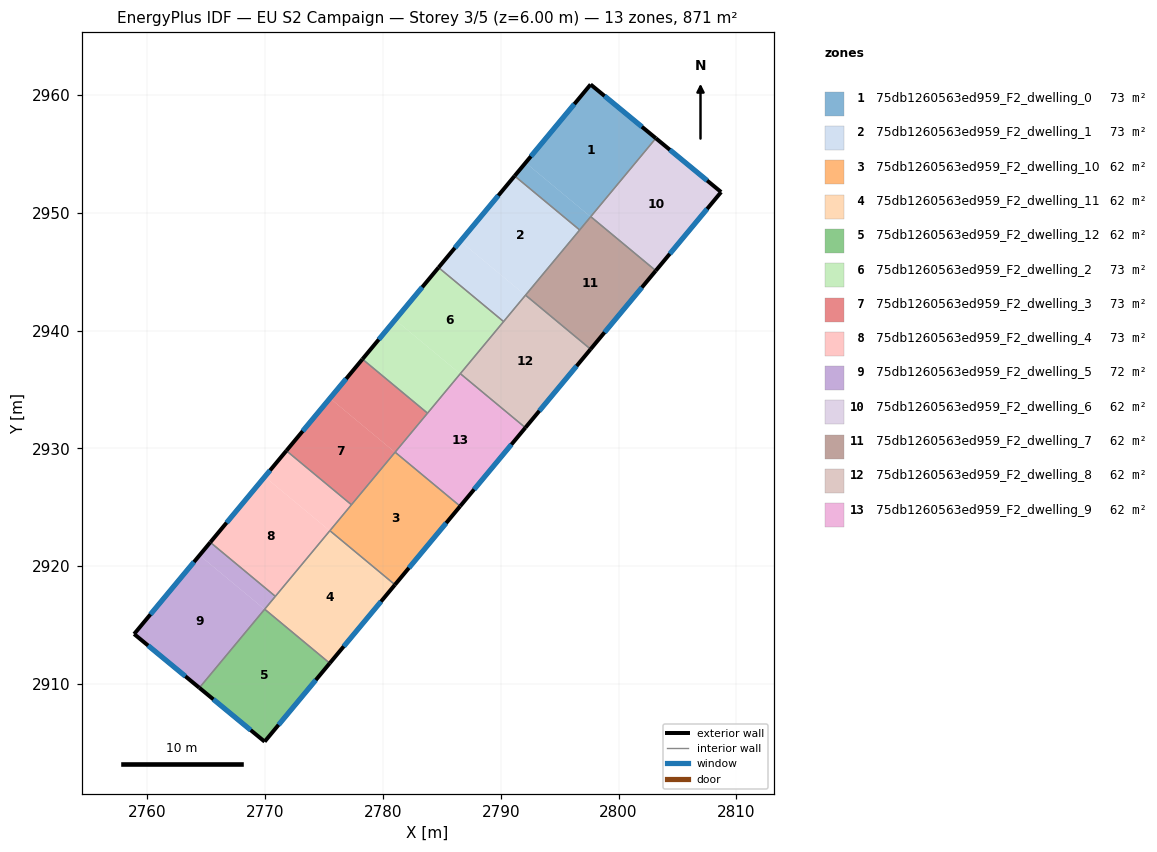
=== STOREY PLAN SPEC (per zone: floor XY polygon, exterior-wall plan segments, windows/doors) ===
zone 1: 75db1260563ed959_F2_dwelling_0  (72.6 m²)
  floor: (2803.17, 2956.34) (2797.63, 2949.67) (2792.11, 2954.26) (2797.63, 2960.90)
  floor: (2797.63, 2949.67) (2796.70, 2948.55) (2791.18, 2953.14) (2792.11, 2954.26)
  exterior wall: (2803.17, 2956.34) – (2797.63, 2960.90)  [7.2 m]
    window: (2801.98, 2957.31) – (2798.81, 2959.92)  [7.0 m²]
  exterior wall: (2797.63, 2960.90) – (2791.18, 2953.14)  [10.1 m]
    window: (2796.25, 2959.24) – (2792.56, 2954.80)  [9.9 m²]
  interior walls: 3
zone 2: 75db1260563ed959_F2_dwelling_1  (72.6 m²)
  floor: (2796.70, 2948.55) (2792.09, 2943.00) (2786.57, 2947.59) (2791.18, 2953.14)
  floor: (2792.09, 2943.00) (2790.24, 2940.77) (2784.72, 2945.36) (2786.57, 2947.59)
  exterior wall: (2791.18, 2953.14) – (2784.72, 2945.36)  [10.1 m]
    window: (2789.79, 2951.47) – (2786.10, 2947.02)  [9.9 m²]
  interior walls: 4
zone 3: 75db1260563ed959_F2_dwelling_10  (62.2 m²)
  floor: (2786.54, 2925.08) (2781.02, 2918.43) (2775.49, 2923.02) (2781.02, 2929.67)
  floor: (2786.55, 2925.09) (2786.54, 2925.08) (2781.02, 2929.67) (2781.03, 2929.68)
  exterior wall: (2781.02, 2918.43) – (2786.55, 2925.09)  [8.7 m]
    window: (2782.20, 2919.86) – (2785.37, 2923.67)  [8.5 m²]
  interior walls: 4
zone 4: 75db1260563ed959_F2_dwelling_11  (62.2 m²)
  floor: (2781.02, 2918.43) (2775.48, 2911.76) (2769.96, 2916.35) (2775.49, 2923.02)
  exterior wall: (2775.48, 2911.76) – (2781.02, 2918.43)  [8.7 m]
    window: (2776.67, 2913.19) – (2779.83, 2917.00)  [8.5 m²]
  interior walls: 4
zone 5: 75db1260563ed959_F2_dwelling_12  (62.2 m²)
  floor: (2775.47, 2911.75) (2769.95, 2905.11) (2764.41, 2909.67) (2769.95, 2916.34)
  floor: (2775.48, 2911.76) (2775.47, 2911.75) (2769.95, 2916.34) (2769.96, 2916.35)
  exterior wall: (2769.95, 2905.11) – (2775.48, 2911.76)  [8.7 m]
    window: (2771.14, 2906.53) – (2774.30, 2910.34)  [8.5 m²]
  exterior wall: (2764.41, 2909.67) – (2769.95, 2905.11)  [7.2 m]
    window: (2765.60, 2908.70) – (2768.77, 2906.09)  [7.0 m²]
  interior walls: 2
zone 6: 75db1260563ed959_F2_dwelling_2  (72.6 m²)
  floor: (2790.24, 2940.77) (2786.56, 2936.34) (2781.04, 2940.93) (2784.72, 2945.36)
  floor: (2786.56, 2936.34) (2783.78, 2933.00) (2778.26, 2937.58) (2781.04, 2940.93)
  exterior wall: (2784.72, 2945.36) – (2778.26, 2937.58)  [10.1 m]
    window: (2783.33, 2943.69) – (2779.64, 2939.25)  [9.9 m²]
  interior walls: 4
zone 7: 75db1260563ed959_F2_dwelling_3  (72.6 m²)
  floor: (2781.02, 2929.67) (2777.32, 2925.22) (2771.80, 2929.81) (2775.50, 2934.26)
  floor: (2783.78, 2933.00) (2781.02, 2929.67) (2775.50, 2934.26) (2778.26, 2937.58)
  exterior wall: (2778.26, 2937.58) – (2771.80, 2929.81)  [10.1 m]
    window: (2776.87, 2935.92) – (2773.18, 2931.47)  [9.9 m²]
  interior walls: 4
zone 8: 75db1260563ed959_F2_dwelling_4  (72.6 m²)
  floor: (2775.48, 2923.01) (2770.86, 2917.44) (2765.34, 2922.03) (2769.96, 2927.59)
  floor: (2777.32, 2925.22) (2775.48, 2923.01) (2769.96, 2927.59) (2771.80, 2929.81)
  exterior wall: (2771.80, 2929.81) – (2765.34, 2922.03)  [10.1 m]
    window: (2770.42, 2928.14) – (2766.72, 2923.69)  [9.9 m²]
  interior walls: 4
zone 9: 75db1260563ed959_F2_dwelling_5  (72.5 m²)
  floor: (2769.94, 2916.35) (2764.40, 2909.68) (2758.87, 2914.24) (2764.42, 2920.93)
  floor: (2770.86, 2917.44) (2769.95, 2916.34) (2764.42, 2920.93) (2765.34, 2922.03)
  exterior wall: (2758.87, 2914.24) – (2764.41, 2909.67)  [7.2 m]
    window: (2760.06, 2913.26) – (2763.22, 2910.65)  [7.0 m²]
  exterior wall: (2765.34, 2922.03) – (2758.87, 2914.24)  [10.1 m]
    window: (2763.95, 2920.36) – (2760.26, 2915.91)  [9.9 m²]
  interior walls: 3
zone 10: 75db1260563ed959_F2_dwelling_6  (62.2 m²)
  floor: (2808.71, 2951.77) (2803.16, 2945.09) (2797.65, 2949.67) (2803.18, 2956.33)
  floor: (2803.18, 2956.33) (2797.65, 2949.67) (2797.64, 2949.68) (2803.17, 2956.34)
  exterior wall: (2808.71, 2951.77) – (2803.17, 2956.34)  [7.2 m]
    window: (2807.52, 2952.75) – (2804.35, 2955.36)  [7.0 m²]
  exterior wall: (2803.16, 2945.09) – (2808.71, 2951.77)  [8.7 m]
    window: (2804.35, 2946.52) – (2807.52, 2950.34)  [8.5 m²]
  interior walls: 2
zone 11: 75db1260563ed959_F2_dwelling_7  (62.2 m²)
  floor: (2803.16, 2945.08) (2797.63, 2938.43) (2792.10, 2943.01) (2797.63, 2949.67)
  floor: (2803.16, 2945.09) (2803.16, 2945.08) (2797.64, 2949.66) (2797.65, 2949.67)
  exterior wall: (2797.63, 2938.43) – (2803.16, 2945.09)  [8.7 m]
    window: (2798.81, 2939.85) – (2801.98, 2943.66)  [8.5 m²]
  interior walls: 4
zone 12: 75db1260563ed959_F2_dwelling_8  (62.2 m²)
  floor: (2797.62, 2938.42) (2792.09, 2931.76) (2786.57, 2936.35) (2792.09, 2943.00)
  floor: (2797.63, 2938.43) (2797.62, 2938.42) (2792.10, 2943.00) (2792.10, 2943.01)
  exterior wall: (2792.09, 2931.76) – (2797.63, 2938.43)  [8.7 m]
    window: (2793.28, 2933.19) – (2796.44, 2937.00)  [8.5 m²]
  interior walls: 4
zone 13: 75db1260563ed959_F2_dwelling_9  (62.2 m²)
  floor: (2792.08, 2931.75) (2786.55, 2925.09) (2781.03, 2929.68) (2786.56, 2936.34)
  floor: (2792.09, 2931.76) (2792.08, 2931.75) (2786.56, 2936.34) (2786.57, 2936.35)
  exterior wall: (2786.55, 2925.09) – (2792.09, 2931.76)  [8.7 m]
    window: (2787.74, 2926.52) – (2790.90, 2930.33)  [8.5 m²]
  interior walls: 4

=== DERIVED (storey summary) ===
Building: EU S2 Campaign
Storey: 3 of 5  (floor level z = 6.00 m)
Storey gross floor area: 870.9 m²
Zones on this storey: 13
  - 75db1260563ed959_F2_dwelling_0: floor 72.6 m²; exterior wall 17.3 m (51.8 m²); 2 window(s) 16.9 m²; WWR 32.7%
  - 75db1260563ed959_F2_dwelling_1: floor 72.6 m²; exterior wall 10.1 m (30.3 m²); 1 window(s) 9.9 m²; WWR 32.7%
  - 75db1260563ed959_F2_dwelling_10: floor 62.2 m²; exterior wall 8.7 m (26.0 m²); 1 window(s) 8.5 m²; WWR 32.7%
  - 75db1260563ed959_F2_dwelling_11: floor 62.2 m²; exterior wall 8.7 m (26.0 m²); 1 window(s) 8.5 m²; WWR 32.7%
  - 75db1260563ed959_F2_dwelling_12: floor 62.2 m²; exterior wall 15.8 m (47.5 m²); 2 window(s) 15.5 m²; WWR 32.7%
  - 75db1260563ed959_F2_dwelling_2: floor 72.6 m²; exterior wall 10.1 m (30.3 m²); 1 window(s) 9.9 m²; WWR 32.7%
  - 75db1260563ed959_F2_dwelling_3: floor 72.6 m²; exterior wall 10.1 m (30.3 m²); 1 window(s) 9.9 m²; WWR 32.7%
  - 75db1260563ed959_F2_dwelling_4: floor 72.6 m²; exterior wall 10.1 m (30.3 m²); 1 window(s) 9.9 m²; WWR 32.7%
  - 75db1260563ed959_F2_dwelling_5: floor 72.5 m²; exterior wall 17.3 m (51.9 m²); 2 window(s) 17.0 m²; WWR 32.7%
  - 75db1260563ed959_F2_dwelling_6: floor 62.2 m²; exterior wall 15.9 m (47.6 m²); 2 window(s) 15.5 m²; WWR 32.7%
  - 75db1260563ed959_F2_dwelling_7: floor 62.2 m²; exterior wall 8.7 m (26.0 m²); 1 window(s) 8.5 m²; WWR 32.7%
  - 75db1260563ed959_F2_dwelling_8: floor 62.2 m²; exterior wall 8.7 m (26.0 m²); 1 window(s) 8.5 m²; WWR 32.7%
  - 75db1260563ed959_F2_dwelling_9: floor 62.2 m²; exterior wall 8.7 m (26.0 m²); 1 window(s) 8.5 m²; WWR 32.7%
Zone adjacency (shared interzone walls):
  - 75db1260563ed959_F2_dwelling_0 ↔ 75db1260563ed959_F2_dwelling_1
  - 75db1260563ed959_F2_dwelling_0 ↔ 75db1260563ed959_F2_dwelling_6
  - 75db1260563ed959_F2_dwelling_0 ↔ 75db1260563ed959_F2_dwelling_7
  - 75db1260563ed959_F2_dwelling_1 ↔ 75db1260563ed959_F2_dwelling_2
  - 75db1260563ed959_F2_dwelling_1 ↔ 75db1260563ed959_F2_dwelling_7
  - 75db1260563ed959_F2_dwelling_1 ↔ 75db1260563ed959_F2_dwelling_8
  - 75db1260563ed959_F2_dwelling_10 ↔ 75db1260563ed959_F2_dwelling_11
  - 75db1260563ed959_F2_dwelling_10 ↔ 75db1260563ed959_F2_dwelling_3
  - 75db1260563ed959_F2_dwelling_10 ↔ 75db1260563ed959_F2_dwelling_4
  - 75db1260563ed959_F2_dwelling_10 ↔ 75db1260563ed959_F2_dwelling_9
  - 75db1260563ed959_F2_dwelling_11 ↔ 75db1260563ed959_F2_dwelling_12
  - 75db1260563ed959_F2_dwelling_11 ↔ 75db1260563ed959_F2_dwelling_4
  - 75db1260563ed959_F2_dwelling_11 ↔ 75db1260563ed959_F2_dwelling_5
  - 75db1260563ed959_F2_dwelling_12 ↔ 75db1260563ed959_F2_dwelling_5
  - 75db1260563ed959_F2_dwelling_2 ↔ 75db1260563ed959_F2_dwelling_3
  - 75db1260563ed959_F2_dwelling_2 ↔ 75db1260563ed959_F2_dwelling_8
  - 75db1260563ed959_F2_dwelling_2 ↔ 75db1260563ed959_F2_dwelling_9
  - 75db1260563ed959_F2_dwelling_3 ↔ 75db1260563ed959_F2_dwelling_4
  - 75db1260563ed959_F2_dwelling_3 ↔ 75db1260563ed959_F2_dwelling_9
  - 75db1260563ed959_F2_dwelling_4 ↔ 75db1260563ed959_F2_dwelling_5
  - 75db1260563ed959_F2_dwelling_6 ↔ 75db1260563ed959_F2_dwelling_7
  - 75db1260563ed959_F2_dwelling_7 ↔ 75db1260563ed959_F2_dwelling_8
  - 75db1260563ed959_F2_dwelling_8 ↔ 75db1260563ed959_F2_dwelling_9